Run: headless pygame with SDL's dummy video driver; simulated clock (each Clock.tick advances the game by its frame time, no real sleeping); random seed 0; keys injected as events and as key.get_pressed() state; no mouse input.
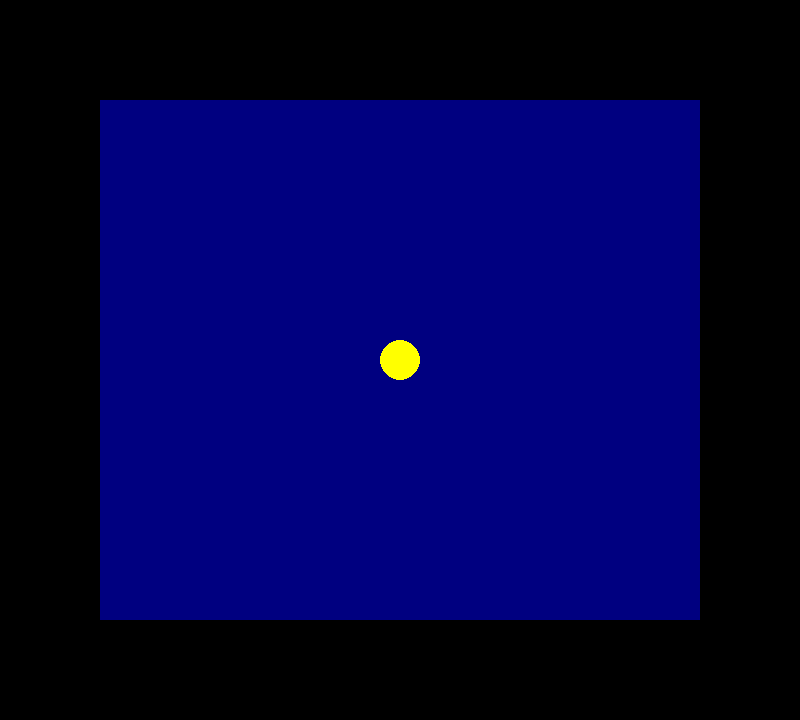
Frame 1 of 4 · flips 1–60 · no input
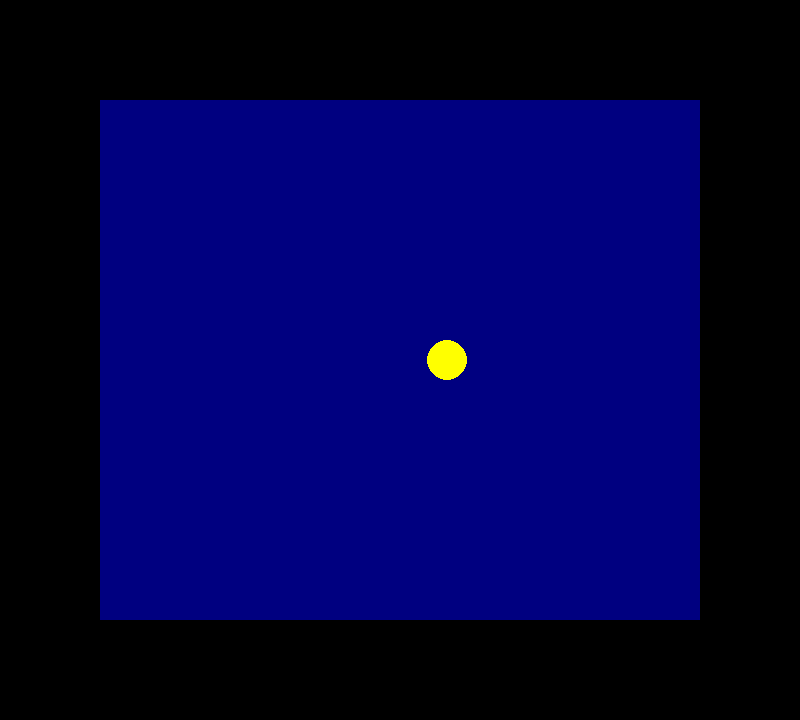
Frame 2 of 4 · flips 61–180 · tapped SPACE, RETURN · held RIGHT (→), D
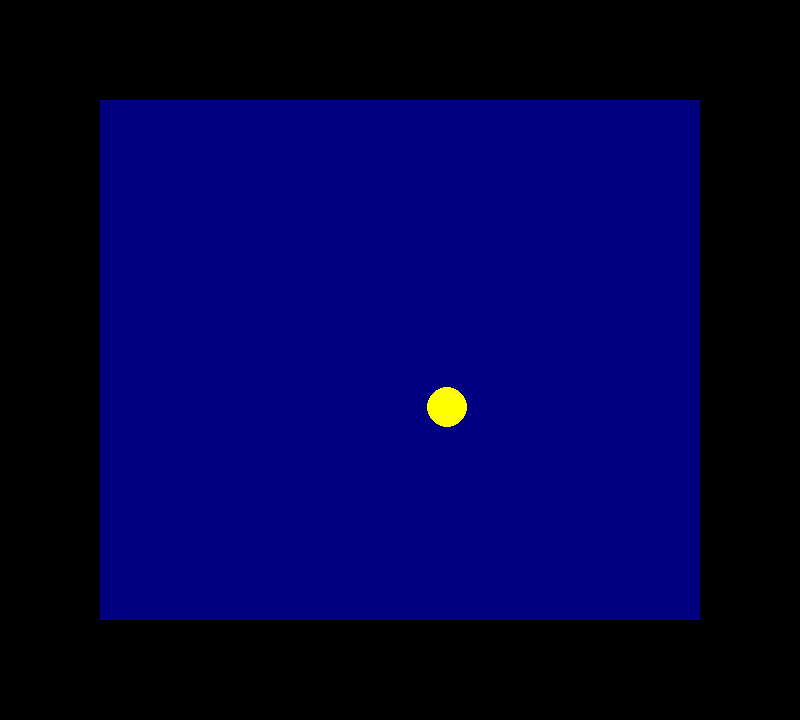
Frame 3 of 4 · flips 181–300 · held DOWN (↓), S
Frame 4 of 4 · flips 301–420 · held LEFT (←), A, UP (↑), W · screen same as frame 1, image omitted

The pygame program that drew these frames:

import pygame

class Bola:
    def __init__(self, ventana, x, y, radio, velocidad):
        self.ventana = ventana
        self.x = ANCHO_VENTANA // 2
        self.y = ALTO_VENTANA // 2
        self.radio = radio
        self.velocidad = velocidad

    def mover(self, teclas):
        if teclas[pygame.K_UP]:
            self.y -= self.velocidad
        if teclas[pygame.K_DOWN]:
            self.y += self.velocidad
        if teclas[pygame.K_LEFT]:
            self.x -= self.velocidad
        if teclas[pygame.K_RIGHT]:
            self.x += self.velocidad

        if self.x + self.radio >= ANCHO_VENTANA:
            self.x = ANCHO_VENTANA - self.radio
        if self.x - self.radio <= 0:
            self.x = self.radio
        if self.y + self.radio >= ALTO_VENTANA:
            self.y = ALTO_VENTANA - self.radio
        if self.y - self.radio <= 0:
            self.y = self.radio

    def dibujar(self):
        pygame.draw.circle(self.ventana, (255, 255, 0), (int(self.x), int(self.y)), self.radio)

class Juego:
    def __init__(self, ancho, alto):
        self.ancho = ancho
        self.alto = alto
        self.ventana = pygame.display.set_mode((ancho, alto))
        pygame.display.set_caption("Mueve la bola")

    def dibujar_borde(self):
        pygame.draw.rect(self.ventana, (0, 0, 0), (0, 0, self.ancho, self.alto), 100)

    def ejecutar(self):
        bola = Bola(self.ventana, 20, self.alto - 20, 20, 0.4)

        while True:
            for evento in pygame.event.get():
                if evento.type == pygame.QUIT:
                    pygame.quit()
                    quit()

            teclas = pygame.key.get_pressed()

            bola.mover(teclas)

            self.ventana.fill((0, 0, 128))

            self.dibujar_borde()
            bola.dibujar()

            pygame.display.update()

if __name__ == "__main__":
    pygame.init()
    ANCHO_VENTANA = 800
    ALTO_VENTANA = 720

    juego = Juego(ANCHO_VENTANA, ALTO_VENTANA)
    juego.ejecutar()
